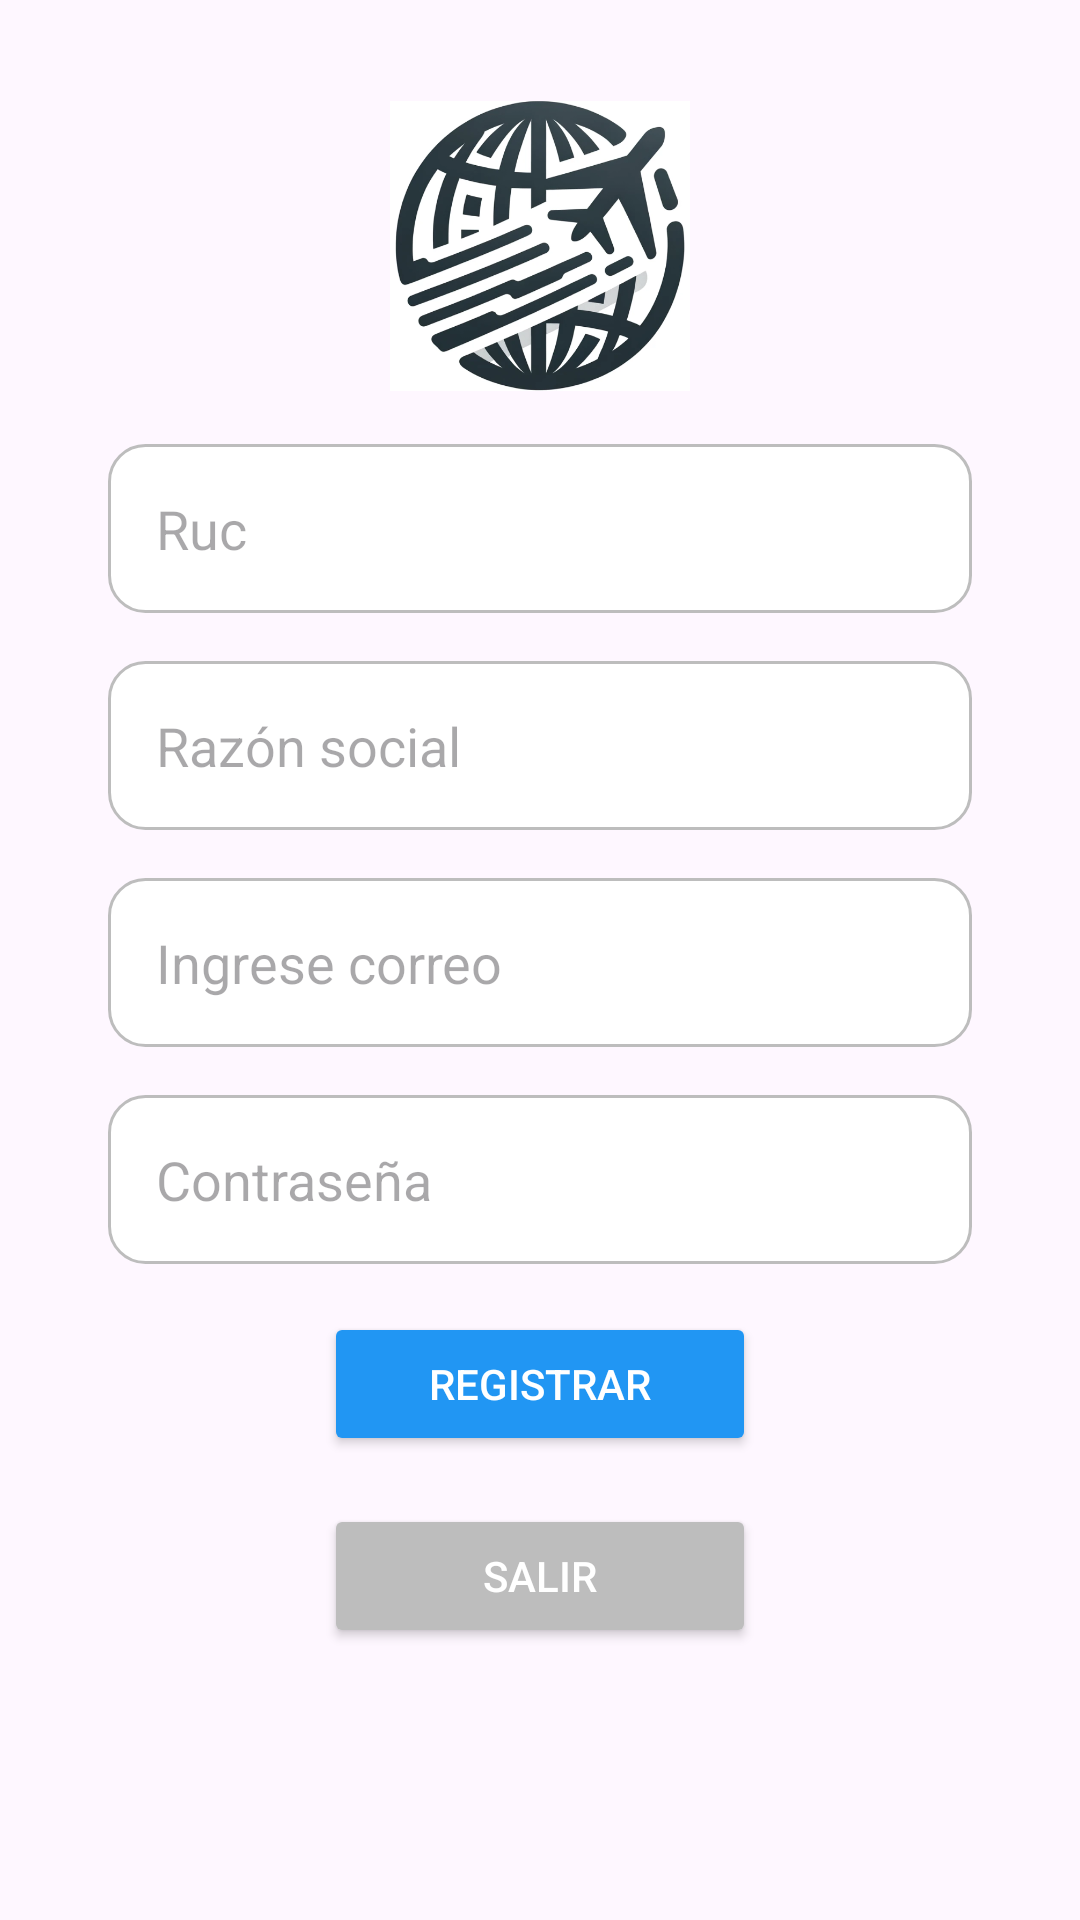

The Android layout XML behind this screen, and the referenced resources:
<!-- AndroidManifest.xml: application theme Theme.AppTurismoGO_2 -->
<!-- res/layout/activity_sign_up_company.xml -->
<?xml version="1.0" encoding="utf-8"?>
<androidx.constraintlayout.widget.ConstraintLayout xmlns:android="http://schemas.android.com/apk/res/android"
    xmlns:app="http://schemas.android.com/apk/res-auto"
    xmlns:tools="http://schemas.android.com/tools"
    android:layout_width="match_parent"
    android:layout_height="match_parent"
    tools:context=".SignUpCompanyActivity">

    <ImageView
        android:id="@+id/companyIcon"
        android:layout_width="100dp"
        android:layout_height="100dp"
        android:layout_marginTop="32dp"
        android:src="@drawable/ic_company"
        app:layout_constraintEnd_toEndOf="parent"
        app:layout_constraintStart_toStartOf="parent"
        app:layout_constraintTop_toTopOf="parent" />

    <EditText
        android:id="@+id/ruc"
        android:layout_width="0dp"
        android:layout_height="wrap_content"
        android:layout_marginTop="16dp"
        android:hint="Ruc"
        android:background="@drawable/rounded_edittext"
        android:padding="16dp"
        app:layout_constraintEnd_toEndOf="parent"
        app:layout_constraintStart_toStartOf="parent"
        app:layout_constraintTop_toBottomOf="@id/companyIcon"
        app:layout_constraintWidth_percent="0.8" />

    <EditText
        android:id="@+id/companyName"
        android:layout_width="0dp"
        android:layout_height="wrap_content"
        android:layout_marginTop="16dp"
        android:hint="Razón social"
        android:background="@drawable/rounded_edittext"
        android:padding="16dp"
        app:layout_constraintEnd_toEndOf="parent"
        app:layout_constraintStart_toStartOf="parent"
        app:layout_constraintTop_toBottomOf="@id/ruc"
        app:layout_constraintWidth_percent="0.8" />

    <EditText
        android:id="@+id/email"
        android:layout_width="0dp"
        android:layout_height="wrap_content"
        android:layout_marginTop="16dp"
        android:hint="Ingrese correo"
        android:background="@drawable/rounded_edittext"
        android:padding="16dp"
        app:layout_constraintEnd_toEndOf="parent"
        app:layout_constraintStart_toStartOf="parent"
        app:layout_constraintTop_toBottomOf="@id/companyName"
        app:layout_constraintWidth_percent="0.8" />

    <EditText
        android:id="@+id/password"
        android:layout_width="0dp"
        android:layout_height="wrap_content"
        android:layout_marginTop="16dp"
        android:hint="Contraseña"
        android:background="@drawable/rounded_edittext"
        android:inputType="textPassword"
        android:padding="16dp"
        app:layout_constraintEnd_toEndOf="parent"
        app:layout_constraintStart_toStartOf="parent"
        app:layout_constraintTop_toBottomOf="@id/email"
        app:layout_constraintWidth_percent="0.8" />

    <Button
        android:id="@+id/registerButton"
        android:layout_width="0dp"
        android:layout_height="wrap_content"
        android:layout_marginTop="16dp"
        android:backgroundTint="@color/button_color"
        android:text="Registrar"
        android:textColor="@color/white"
        app:layout_constraintEnd_toEndOf="parent"
        app:layout_constraintStart_toStartOf="parent"
        app:layout_constraintTop_toBottomOf="@id/password"
        app:layout_constraintWidth_percent="0.4" />

    <Button
        android:id="@+id/cancelButton"
        android:layout_width="0dp"
        android:layout_height="wrap_content"
        android:layout_marginTop="16dp"
        android:backgroundTint="@color/gray"
        android:text="Salir"
        android:textColor="@color/white"
        app:layout_constraintEnd_toEndOf="parent"
        app:layout_constraintStart_toStartOf="parent"
        app:layout_constraintTop_toBottomOf="@id/registerButton"
        app:layout_constraintWidth_percent="0.4" />

</androidx.constraintlayout.widget.ConstraintLayout>
<!-- resources referenced by this layout -->
<resources>
  <color name="button_color">#2196F3</color>
  <color name="gray">#BDBDBD</color>
  <color name="white">#FFFFFFFF</color>
  <!-- drawable ic_company: png bitmap (drawable, 206075 bytes) -->
  <!-- drawable rounded_edittext (drawable) -->
  <shape xmlns:android="http://schemas.android.com/apk/res/android">
      <solid android:color="@color/white" />
      <corners android:radius="12dp" />
      <stroke android:width="1dp" android:color="@color/gray" />
      <padding android:left="10dp" android:top="10dp" android:right="10dp" android:bottom="10dp" />
  </shape>
  <style name="Theme.AppTurismoGO_2" parent="Base.Theme.AppTurismoGO_2" />
  <style name="Base.Theme.AppTurismoGO_2" parent="Theme.Material3.DayNight.NoActionBar">
          
          
      </style>
</resources>
